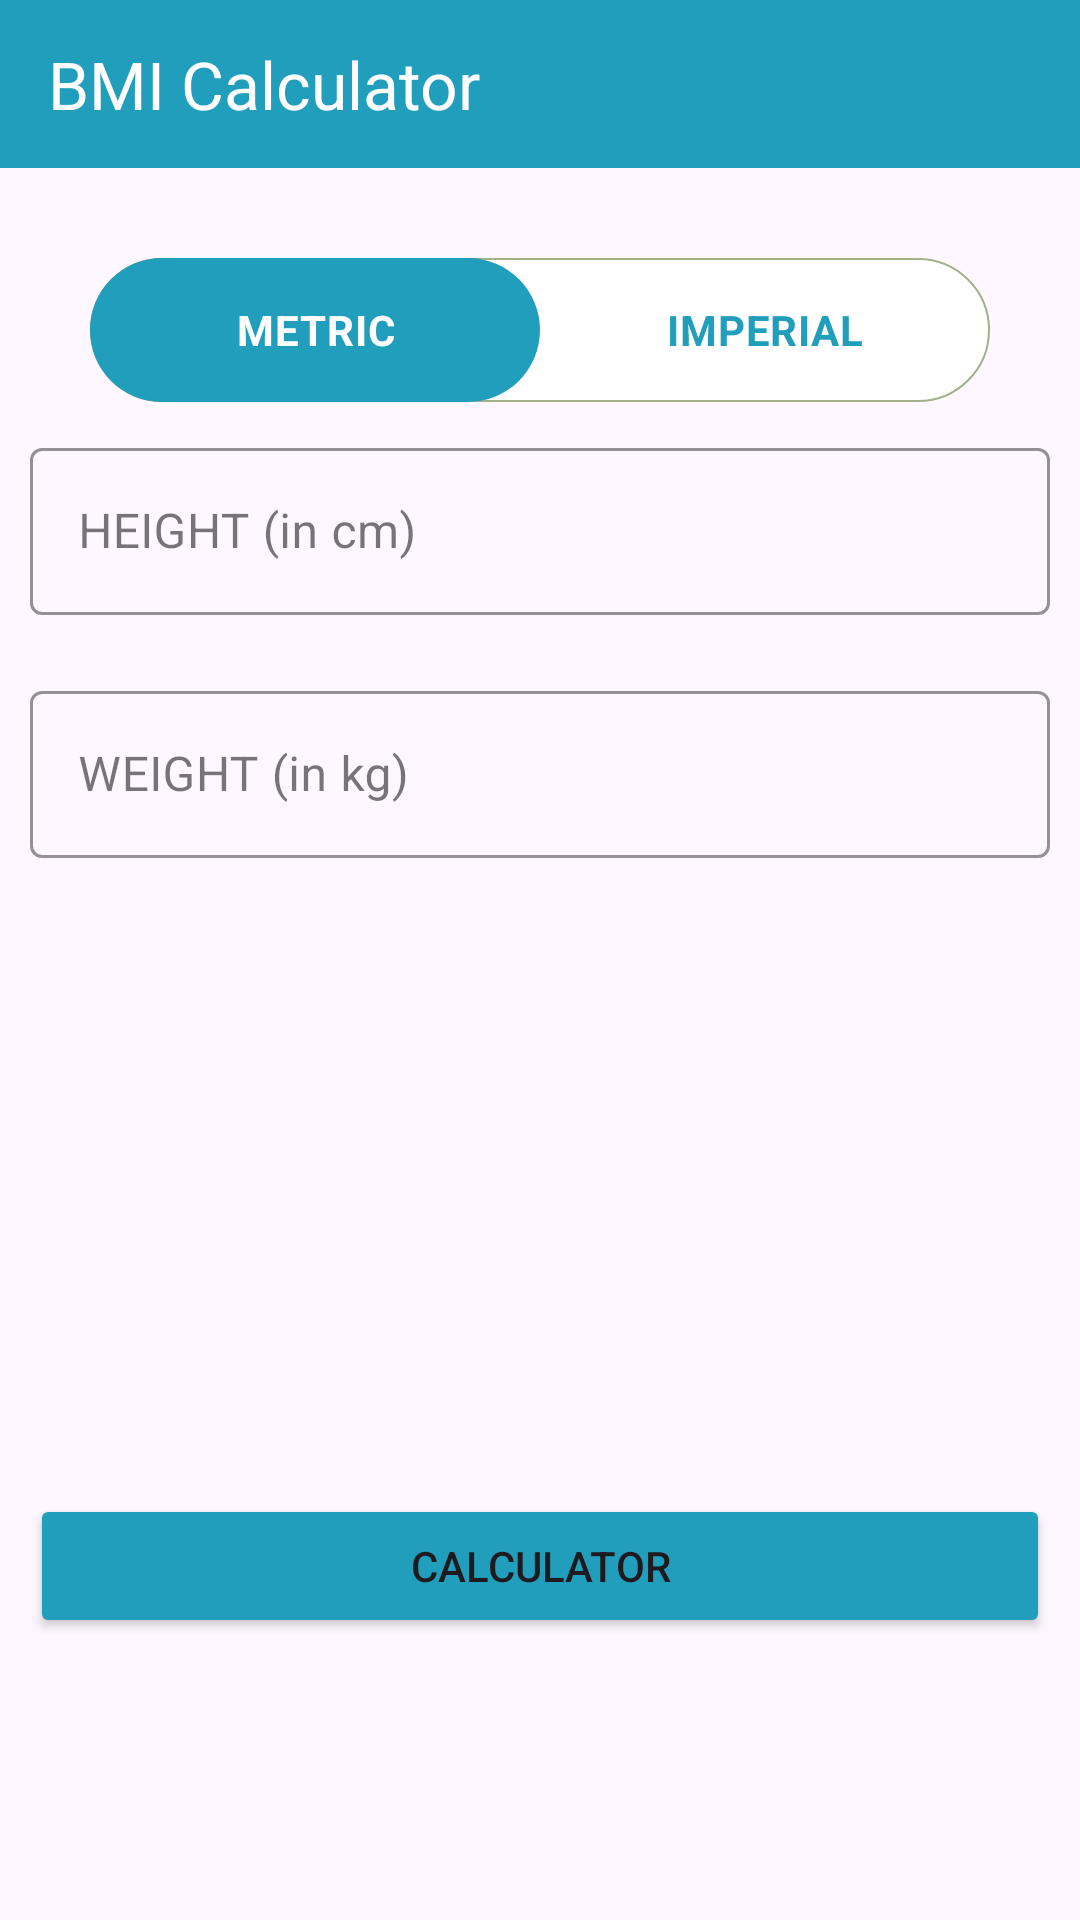

Layout XML and referenced resources for this Android screen:
<!-- AndroidManifest.xml: application theme Theme.WorkoutApp -->
<!-- res/layout/activity_bmi.xml -->
<?xml version="1.0" encoding="utf-8"?>
<RelativeLayout xmlns:android="http://schemas.android.com/apk/res/android"
    xmlns:app="http://schemas.android.com/apk/res-auto"
    xmlns:tools="http://schemas.android.com/tools"
    android:layout_width="match_parent"
    android:layout_height="match_parent"
    tools:context=".BmiActivity">

    <androidx.appcompat.widget.Toolbar
        android:id="@+id/bmi_calculator"
        android:layout_width="match_parent"
        android:layout_height="?android:attr/actionBarSize"
        android:background="@color/colorAccent"
        android:theme="@style/ToolbarTheme"
        app:title="BMI Calculator"
        app:titleTextColor="@color/white" />

    <RadioGroup
        android:id="@+id/radio_group"
        android:layout_width="300dp"
        android:layout_height="wrap_content"
        android:layout_below="@+id/bmi_calculator"
        android:layout_centerHorizontal="true"
        android:layout_marginTop="30dp"
        android:background="@drawable/radio_button_background"
        android:orientation="horizontal">

        <RadioButton
            android:id="@+id/button_metric"
            android:layout_width="match_parent"
            android:layout_height="wrap_content"
            android:layout_weight="1"
            android:background="@drawable/drawable_selector"
            android:button="@null"
            android:checked="true"
            android:text="METRIC"
            android:textAlignment="center"
            android:textColor="@drawable/drawable_text_color_selector"
            android:textStyle="bold" />

        <RadioButton
            android:id="@+id/button_imperial"
            android:layout_width="match_parent"
            android:layout_height="wrap_content"
            android:layout_weight="1"
            android:background="@drawable/drawable_selector"
            android:button="@null"
            android:text="IMPERIAL"
            android:textAlignment="center"
            android:textColor="@drawable/drawable_text_color_selector"
            android:textStyle="bold" />


    </RadioGroup>

    <LinearLayout
        android:id="@+id/imperialUnitLayout"
        android:layout_width="match_parent"
        android:layout_height="wrap_content"
        android:layout_below="@id/MetricUNitWeight"
        android:layout_margin="10dp"
        android:orientation="horizontal"
        android:visibility="invisible">

        <com.google.android.material.textfield.TextInputLayout
            android:id="@+id/ImperialUnitHeightFeet"
            style="@style/Widget.MaterialComponents.TextInputLayout.OutlinedBox"
            android:layout_width="0dp"
            android:layout_height="wrap_content"
            android:layout_weight="1"
            app:boxStrokeColor="@color/colorAccent"
            app:hintTextColor="@color/colorAccent">

            <androidx.appcompat.widget.AppCompatEditText
                android:id="@+id/InputImperialUnitFeet"
                android:layout_width="match_parent"
                android:layout_height="wrap_content"
                android:hint="Feet"
                android:inputType="numberDecimal"
                android:textAlignment="center"
                android:textSize="16sp" />

        </com.google.android.material.textfield.TextInputLayout>

        <com.google.android.material.textfield.TextInputLayout
            android:id="@+id/ImperialUnitHeightInch"
            style="@style/Widget.MaterialComponents.TextInputLayout.OutlinedBox"
            android:layout_width="0dp"
            android:layout_height="wrap_content"
            android:layout_weight="1"
            android:visibility="visible"
            app:boxStrokeColor="@color/colorAccent"
            app:hintTextColor="@color/colorAccent">

            <androidx.appcompat.widget.AppCompatEditText
                android:id="@+id/InputImperialUnitInch"
                android:layout_width="match_parent"
                android:layout_height="wrap_content"
                android:hint="Inch"
                android:inputType="numberDecimal"
                android:textAlignment="center"
                android:textSize="16sp"
                tools:text="inch"/>

        </com.google.android.material.textfield.TextInputLayout>

    </LinearLayout>

    <com.google.android.material.textfield.TextInputLayout
        android:id="@+id/ImperialUnitWeight"
        style="@style/Widget.MaterialComponents.TextInputLayout.OutlinedBox"
        android:layout_width="match_parent"
        android:layout_height="wrap_content"
        android:layout_below="@+id/imperialUnitLayout"
        android:layout_margin="10dp"
        android:visibility="invisible"
        app:boxStrokeColor="@color/colorAccent"
        app:hintTextColor="@color/colorAccent"
        tools:visibility="invisible">

        <androidx.appcompat.widget.AppCompatEditText
            android:id="@+id/InputImperialUnitWeight"
            android:layout_width="match_parent"
            android:layout_height="wrap_content"
            android:hint="WEIGHT (in pounds)"
            android:inputType="numberDecimal"
            android:textSize="16sp" />

    </com.google.android.material.textfield.TextInputLayout>


    <com.google.android.material.textfield.TextInputLayout
        android:id="@+id/MetricUnitHeight"
        style="@style/Widget.MaterialComponents.TextInputLayout.OutlinedBox"
        android:layout_width="match_parent"
        android:layout_height="wrap_content"
        android:layout_below="@id/radio_group"
        android:layout_margin="10dp"
        app:boxStrokeColor="@color/colorAccent"
        app:hintTextColor="@color/colorAccent"
        android:visibility="visible">

        <androidx.appcompat.widget.AppCompatEditText
            android:id="@+id/InputMetricUnitHeight"
            android:layout_width="match_parent"
            android:layout_height="wrap_content"
            android:hint="HEIGHT (in cm)"
            android:inputType="numberDecimal"
            android:textSize="16sp" />

    </com.google.android.material.textfield.TextInputLayout>


    <com.google.android.material.textfield.TextInputLayout
        android:id="@+id/MetricUNitWeight"
        style="@style/Widget.MaterialComponents.TextInputLayout.OutlinedBox"
        android:layout_width="match_parent"
        android:layout_height="wrap_content"
        android:layout_below="@+id/MetricUnitHeight"
        android:layout_margin="10dp"
        app:boxStrokeColor="@color/colorAccent"
        app:hintTextColor="@color/colorAccent"
        android:visibility="visible">

        <androidx.appcompat.widget.AppCompatEditText
            android:id="@+id/InputMetricUnitWeight"
            android:layout_width="match_parent"
            android:layout_height="wrap_content"
            android:hint="WEIGHT (in kg)"
            android:inputType="numberDecimal"
            android:textSize="16sp" />

    </com.google.android.material.textfield.TextInputLayout>


    <LinearLayout
        android:id="@+id/linearLayoutTextViews"
        android:layout_width="wrap_content"
        android:layout_height="wrap_content"
        android:layout_below="@id/ImperialUnitWeight"
        android:layout_centerHorizontal="true"
        android:layout_marginTop="20dp"
        android:orientation="vertical"
        android:visibility="invisible">

        <TextView
            android:layout_width="wrap_content"
            android:layout_height="wrap_content"
            android:layout_gravity="center"
            android:layout_margin="10dp"
            android:hint="YOUR BMI"
            android:textColorHint="@color/black"
            android:textSize="20dp"
            android:textStyle="bold" />

        <TextView
            android:id="@+id/bmiTextView"
            android:layout_width="wrap_content"
            android:layout_height="wrap_content"
            android:layout_gravity="center_horizontal"
            android:layout_margin="10dp"
            android:hint="25.15"
            android:textColorHint="@color/black"
            android:textSize="25dp"
            android:textStyle="bold" />

        <TextView
            android:id="@+id/textViewCurrentState"
            android:layout_width="wrap_content"
            android:layout_height="wrap_content"
            android:layout_gravity="center_horizontal"
            android:layout_margin="15dp"
            android:hint="Normal"
            android:textColorHint="@color/black"
            android:textSize="16dp"
            android:textStyle="bold" />

        <TextView
            android:id="@+id/textViewAdvice"
            android:layout_width="wrap_content"
            android:layout_height="wrap_content"
            android:layout_gravity="center"
            android:layout_margin="15dp"
            android:hint="Normal"
            android:textAlignment="center"
            android:textColorHint="@color/black"
            android:textSize="20dp"
            android:textStyle="bold" />


    </LinearLayout>

    <Button
        android:id="@+id/button_calculator"
        android:layout_width="match_parent"
        android:layout_height="wrap_content"
        android:layout_below="@+id/ImperialUnitWeight"
        android:layout_marginStart="10dp"
        android:layout_marginTop="40dp"
        android:layout_marginEnd="10dp"
        android:layout_marginBottom="10dp"
        android:backgroundTint="@color/colorAccent"
        android:text="CALCULATOR" />


</RelativeLayout>
<!-- resources referenced by this layout -->
<resources>
  <color name="black">#FF000000</color>
  <color name="colorAccent">#219ebc</color>
  <color name="white">#FFFFFFFF</color>
  <!-- drawable drawable_selector (drawable) -->
  <?xml version="1.0" encoding="utf-8"?>
  <selector xmlns:android="http://schemas.android.com/apk/res/android">
  
      <item android:state_checked="true">
  
          <shape android:shape="rectangle">
  
              <solid android:color="@color/colorAccent" />
  
              <corners android:radius="30dp" />
  
          </shape>
  
      </item>
  
  </selector>
  <!-- drawable drawable_text_color_selector (drawable) -->
  <?xml version="1.0" encoding="utf-8"?>
  <selector xmlns:android="http://schemas.android.com/apk/res/android">
  
      <item android:color="@color/white" android:state_checked="true"/>
  
      <item android:color="@color/colorAccent" android:state_checked="false"/>
  
  
  </selector>
  <!-- drawable radio_button_background (drawable) -->
  <?xml version="1.0" encoding="utf-8"?>
  <shape
      android:shape="rectangle" xmlns:android="http://schemas.android.com/apk/res/android">
  
      <solid android:color="@color/white"/>
  
      <stroke android:width="0.5dp"
              android:color="@color/grey"/>
  
      <corners android:radius="30dp"/>
  
  </shape>
  <style name="ToolbarTheme" parent="@style/ThemeOverlay.MaterialComponents.ActionBar">
          <item name="android:color">@color/white</item>
      </style>
  <style name="Theme.WorkoutApp" parent="Base.Theme.WorkoutApp" />
  <color name="grey">#a3b18a</color>
  <style name="Base.Theme.WorkoutApp" parent="Theme.Material3.DayNight.NoActionBar">
          
          
      </style>
</resources>
